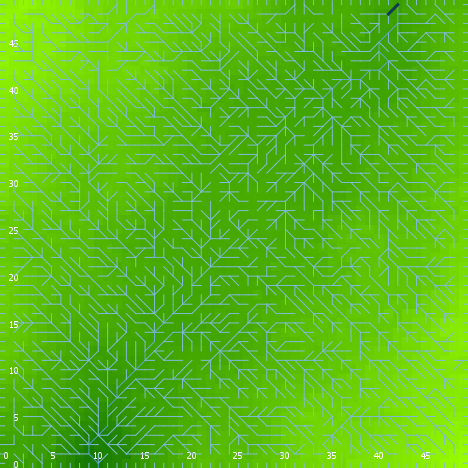

The data file committed next to this chart (first rows):
export-world data (NetLogo 6.0.4)
land_05_withInitialEcologicalCommunity.n…
06/03/2020 18:06:29:543 +0100
RANDOM STATE
0 0 -1727483681 510 -0.9885148880810162 …
GLOBALS
min-pxcor, max-pxcor, min-pycor, max-pycor, perspective, subject, nextIndex, directed-links, ticks, display-mode, ecol_brushfrequencyinflection, ecol_brushfrequencyrate, ecol_grassfrequencyinflection, ecol_grassfrequencyrate, ecol_woodfrequencyinflection, ecol_woodfrequencyrate, elevationdistribution, elev_algorithm-style, elev_featureanglerange, elev_inversioniterations, elev_noise, elev_numdepressions, elev_numprotuberances, elev_numranges
0, 49, 0, 49, 0, nobody, 2600, "UNDIRECTED", -1, "elevation (m)", 9.643, 0.1002, 1.707, 0.09867, 52.3, 0.08108, [19.479978160484492 19.66697040197399 16…, "C#", 7.869, 1.183, 1.816, 1, 4, 10
TURTLES
who, color, heading, xcor, ycor, shape, label, label-color, breed, hidden?, size, pen-size, pen-mode, numpoints
0, 115, 329, 31, 17, "default", "", 9.9, {breed flowholders}, true, 1, 1, "up", 
1, 97, 180, 13, 0, "line half", "", 9.9, {breed flowholders}, false, 1, 1, "up", 
2, 5, 165, 36, 21, "default", "", 9.9, {breed flowholders}, true, 1, 1, "up", 
3, 65, 222, 35, 17, "default", "", 9.9, {breed flowholders}, true, 1, 1, "up", 
4, 95, 281, 9, 44, "default", "", 9.9, {breed flowholders}, true, 1, 1, "up", 
5, 97, 0, 35, 49, "line half", "", 9.9, {breed flowholders}, false, 1, 1, "up", 
6, 97, 180, 3, 0, "line half", "", 9.9, {breed flowholders}, false, 1, 1, "up", 
7, 35, 21, 17, 31, "default", "", 9.9, {breed flowholders}, true, 1, 1, "up", 
8, 45, 111, 14, 34, "default", "", 9.9, {breed flowholders}, true, 1, 1, "up", 
9, 105, 97, 21, 10, "default", "", 9.9, {breed flowholders}, true, 1, 1, "up", 
10, 75, 213, 16, 26, "default", "", 9.9, {breed flowholders}, true, 1, 1, "up", 
11, 135, 168, 43, 29, "default", "", 9.9, {breed flowholders}, true, 1, 1, "up", 
12, 125, 103, 3, 38, "default", "", 9.9, {breed flowholders}, true, 1, 1, "up", 
13, 115, 32, 12, 18, "default", "", 9.9, {breed flowholders}, true, 1, 1, "up", 
14, 97, 90, 49, 10, "line half", "", 9.9, {breed flowholders}, false, 1, 1, "up", 
15, 115, 132, 29, 37, "default", "", 9.9, {breed flowholders}, true, 1, 1, "up", 
16, 5, 82, 43, 26, "default", "", 9.9, {breed flowholders}, true, 1, 1, "up", 
17, 35, 34, 36, 6, "default", "", 9.9, {breed flowholders}, true, 1, 1, "up", 
18, 105, 258, 38, 46, "default", "", 9.9, {breed flowholders}, true, 1, 1, "up", 
19, 65, 25, 24, 21, "default", "", 9.9, {breed flowholders}, true, 1, 1, "up", 
20, 5, 222, 10, 38, "default", "", 9.9, {breed flowholders}, true, 1, 1, "up", 
21, 5, 113, 40, 47, "default", "", 9.9, {breed flowholders}, true, 1, 1, "up", 
22, 15, 19, 17, 10, "default", "", 9.9, {breed flowholders}, true, 1, 1, "up", 
23, 75, 238, 40, 34, "default", "", 9.9, {breed flowholders}, true, 1, 1, "up", 
24, 75, 328, 36, 36, "default", "", 9.9, {breed flowholders}, true, 1, 1, "up", 
25, 5, 42, 31, 39, "default", "", 9.9, {breed flowholders}, true, 1, 1, "up", 
26, 97, 270, 0, 4, "line half", "", 9.9, {breed flowholders}, false, 1, 1, "up", 
27, 135, 93, 45, 10, "default", "", 9.9, {breed flowholders}, true, 1, 1, "up", 
28, 125, 113, 44, 2, "default", "", 9.9, {breed flowholders}, true, 1, 1, "up", 
29, 125, 38, 3, 8, "default", "", 9.9, {breed flowholders}, true, 1, 1, "up", 
30, 75, 34, 37, 1, "default", "", 9.9, {breed flowholders}, true, 1, 1, "up", 
31, 115, 121, 8, 23, "default", "", 9.9, {breed flowholders}, true, 1, 1, "up", 
32, 95, 82, 6, 40, "default", "", 9.9, {breed flowholders}, true, 1, 1, "up", 
33, 35, 282, 47, 24, "default", "", 9.9, {breed flowholders}, true, 1, 1, "up", 
34, 5, 86, 46, 37, "default", "", 9.9, {breed flowholders}, true, 1, 1, "up", 
35, 65, 28, 23, 34, "default", "", 9.9, {breed flowholders}, true, 1, 1, "up", 
36, 65, 85, 46, 27, "default", "", 9.9, {breed flowholders}, true, 1, 1, "up", 
37, 85, 12, 1, 46, "default", "", 9.9, {breed flowholders}, true, 1, 1, "up", 
38, 125, 192, 19, 2, "default", "", 9.9, {breed flowholders}, true, 1, 1, "up", 
39, 97, 0, 20, 49, "line half", "", 9.9, {breed flowholders}, false, 1, 1, "up", 
40, 95, 72, 23, 29, "default", "", 9.9, {breed flowholders}, true, 1, 1, "up", 
41, 85, 97, 16, 12, "default", "", 9.9, {breed flowholders}, true, 1, 1, "up", 
42, 35, 110, 21, 18, "default", "", 9.9, {breed flowholders}, true, 1, 1, "up", 
43, 25, 316, 43, 42, "default", "", 9.9, {breed flowholders}, true, 1, 1, "up", 
44, 135, 210, 46, 20, "default", "", 9.9, {breed flowholders}, true, 1, 1, "up", 
45, 97, 0, 45, 49, "line half", "", 9.9, {breed flowholders}, false, 1, 1, "up", 
46, 35, 75, 24, 27, "default", "", 9.9, {breed flowholders}, true, 1, 1, "up", 
47, 135, 73, 1, 19, "default", "", 9.9, {breed flowholders}, true, 1, 1, "up", 
48, 35, 349, 43, 8, "default", "", 9.9, {breed flowholders}, true, 1, 1, "up", 
49, 125, 32, 42, 35, "default", "", 9.9, {breed flowholders}, true, 1, 1, "up", 
50, 115, 129, 40, 36, "default", "", 9.9, {breed flowholders}, true, 1, 1, "up", 
... 10,327 more rows
